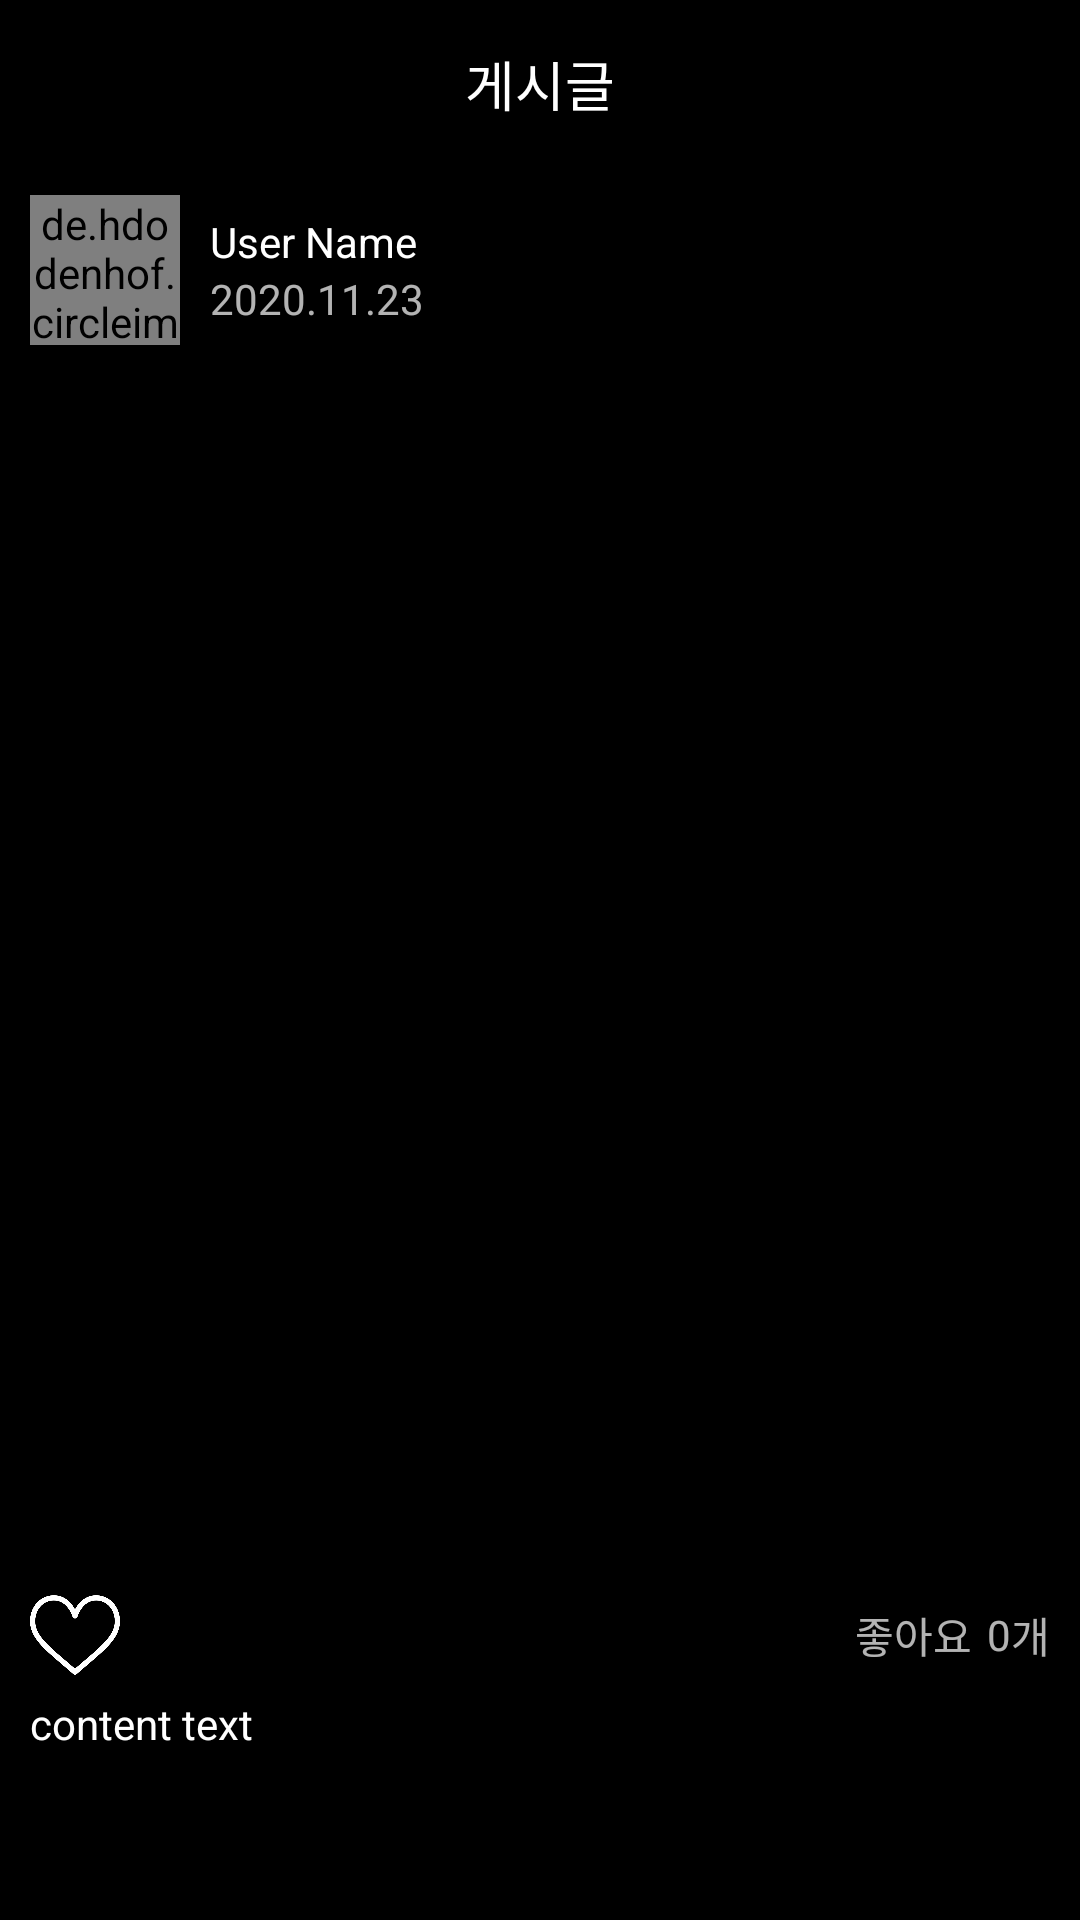

The Android layout XML behind this screen, and the referenced resources:
<!-- AndroidManifest.xml: application theme Theme.AppCompat.NoActionBar -->
<!-- res/layout/activity_post.xml -->
<?xml version="1.0" encoding="utf-8"?>
<androidx.constraintlayout.widget.ConstraintLayout
    xmlns:android="http://schemas.android.com/apk/res/android"
    xmlns:app="http://schemas.android.com/apk/res-auto"
    xmlns:tools="http://schemas.android.com/tools"
    android:layout_width="match_parent"
    android:layout_height="match_parent"
    android:orientation="vertical">

    <include
        android:id="@+id/toolbar"
        layout="@layout/view_toolbar"
        android:layout_width="match_parent"
        android:layout_height="wrap_content" />

    <LinearLayout
        android:id="@+id/people_contents"
        android:layout_width="match_parent"
        android:layout_height="match_parent"
        android:layout_marginTop="55dp"
        android:orientation="vertical"
        android:background="#000000"
        app:layout_constraintTop_toBottomOf="parent">

        <LinearLayout
            android:layout_width="match_parent"
            android:layout_height="70dp"
            android:gravity="center_vertical">

            <de.hdodenhof.circleimageview.CircleImageView
                android:id="@+id/account_iv_profile"
                android:layout_width="50dp"
                android:layout_height="50dp"
                android:layout_margin="10dp"
                android:src="@mipmap/ic_launcher" />
            <LinearLayout
                android:layout_width="wrap_content"
                android:layout_height="wrap_content"
                android:orientation="vertical">
                <TextView
                    android:id="@+id/user_name"
                    android:layout_width="wrap_content"
                    android:layout_height="wrap_content"
                    android:textColor="#ffffff"
                    android:text="User Name" />
                <TextView
                    android:id="@+id/post_date"
                    android:layout_width="wrap_content"
                    android:layout_height="wrap_content"
                    android:text="2020.11.23" />
            </LinearLayout>
        </LinearLayout>

        <ImageView
            android:id="@+id/photo_upload"
            android:layout_width="match_parent"
            android:layout_height="400dp"
            android:scaleType="fitXY" />

        <LinearLayout
            android:id="@+id/buttons"
            android:layout_width="match_parent"
            android:layout_height="40dp"
            android:gravity="center_vertical">

            <CheckBox
                android:id="@+id/content_heart_button"
                android:layout_width="30dp"
                android:layout_height="30dp"
                android:layout_margin="10dp"
                android:adjustViewBounds="true"
                android:button="@null"
                android:background="@drawable/like_on_off" />

            <View
                android:layout_width="0dp"
                android:layout_height="0dp"
                android:layout_weight="1" />
            <TextView
                android:id="@+id/like"
                android:layout_width="wrap_content"
                android:layout_height="wrap_content"
                android:gravity="right"
                android:layout_margin="5dp"
                android:text="좋아요" />

            <TextView
                android:id="@+id/like_people"
                android:layout_width="wrap_content"
                android:layout_height="wrap_content"
                android:gravity="right"
                android:text="0" />
            <TextView
                android:layout_width="wrap_content"
                android:layout_height="wrap_content"
                android:gravity="right"
                android:layout_marginRight="10dp"
                android:text="개" />

        </LinearLayout>

        <TextView
            android:id="@+id/text_upload"
            android:layout_width="wrap_content"
            android:layout_height="wrap_content"
            android:layout_marginLeft="10dp"
            android:textColor="#ffffff"
            android:text="content text" />

    </LinearLayout>

</androidx.constraintlayout.widget.ConstraintLayout>
<!-- res/layout/view_toolbar.xml (included above) -->
<?xml version="1.0" encoding="utf-8"?>
<androidx.appcompat.widget.Toolbar xmlns:android="http://schemas.android.com/apk/res/android"
    xmlns:app="http://schemas.android.com/apk/res-auto"
    android:id="@+id/toolbar"
    android:layout_width="match_parent"
    android:layout_height="65dp"
    android:background="#000000"
    android:elevation="4dp"
    android:theme="@style/Theme.Dark"
    app:popupTheme="@style/ThemeOverlay.AppCompat.Light"
    app:titleTextColor="#FFFFFF">

    <TextView
        android:id="@+id/title"
        android:layout_width="wrap_content"
        android:layout_height="wrap_content"
        android:layout_gravity="center"
        android:gravity="center"
        android:text="게시글"
        android:textColor="#FFFFFF"
        android:textSize="18sp" />
</androidx.appcompat.widget.Toolbar>
<!-- resources referenced by this layout -->
<resources>
  <!-- drawable like_on_off (drawable) -->
  <?xml version="1.0" encoding="utf-8"?>
  <selector xmlns:android="http://schemas.android.com/apk/res/android">
      <item
          android:state_checked="true"
          android:drawable="@drawable/like_on"/>
      <item
          android:state_checked="false"
          android:drawable="@drawable/heart" />
  </selector>
  <style name="Theme.Dark" parent="Theme.AppCompat.Light.NoActionBar">
          <item name="android:statusBarColor" tools:targetApi="21">#000000</item> 
          <item name="android:windowLightStatusBar" tools:targetApi="23">false</item> 
  
          <item name="toolbarStyle">@style/ToolbarStyle.Dark</item> 
          <item name="actionMenuTextColor">@color/white</item> 
          <item name="colorControlNormal">@color/white</item> 
      </style>
  <!-- drawable like_on: png bitmap (drawable, 16655 bytes) -->
  <!-- drawable heart: png bitmap (drawable, 11971 bytes) -->
  <style name="ToolbarStyle.Dark" parent="Widget.AppCompat.Toolbar">
          <item name="android:background">#000000</item> 
          <item name="titleTextAppearance">@style/ToolbarTitleStyle.Dark</item> 
          <item name="subtitleTextAppearance">@style/ToolbarSubtitleStyle.Dark</item> 
      </style>
  <color name="white">#ffffff</color>
  <style name="ToolbarTitleStyle.Dark" parent="TextAppearance.Widget.AppCompat.Toolbar.Title">
          <item name="android:textColor">#ffffff</item> 
          <item name="android:textSize">18sp</item> 
      </style>
  <style name="ToolbarSubtitleStyle.Dark" parent="TextAppearance.Widget.AppCompat.Toolbar.Subtitle">
          <item name="android:textColor">#ffffff</item> 
          <item name="android:textSize">12dp</item> 
      </style>
</resources>
